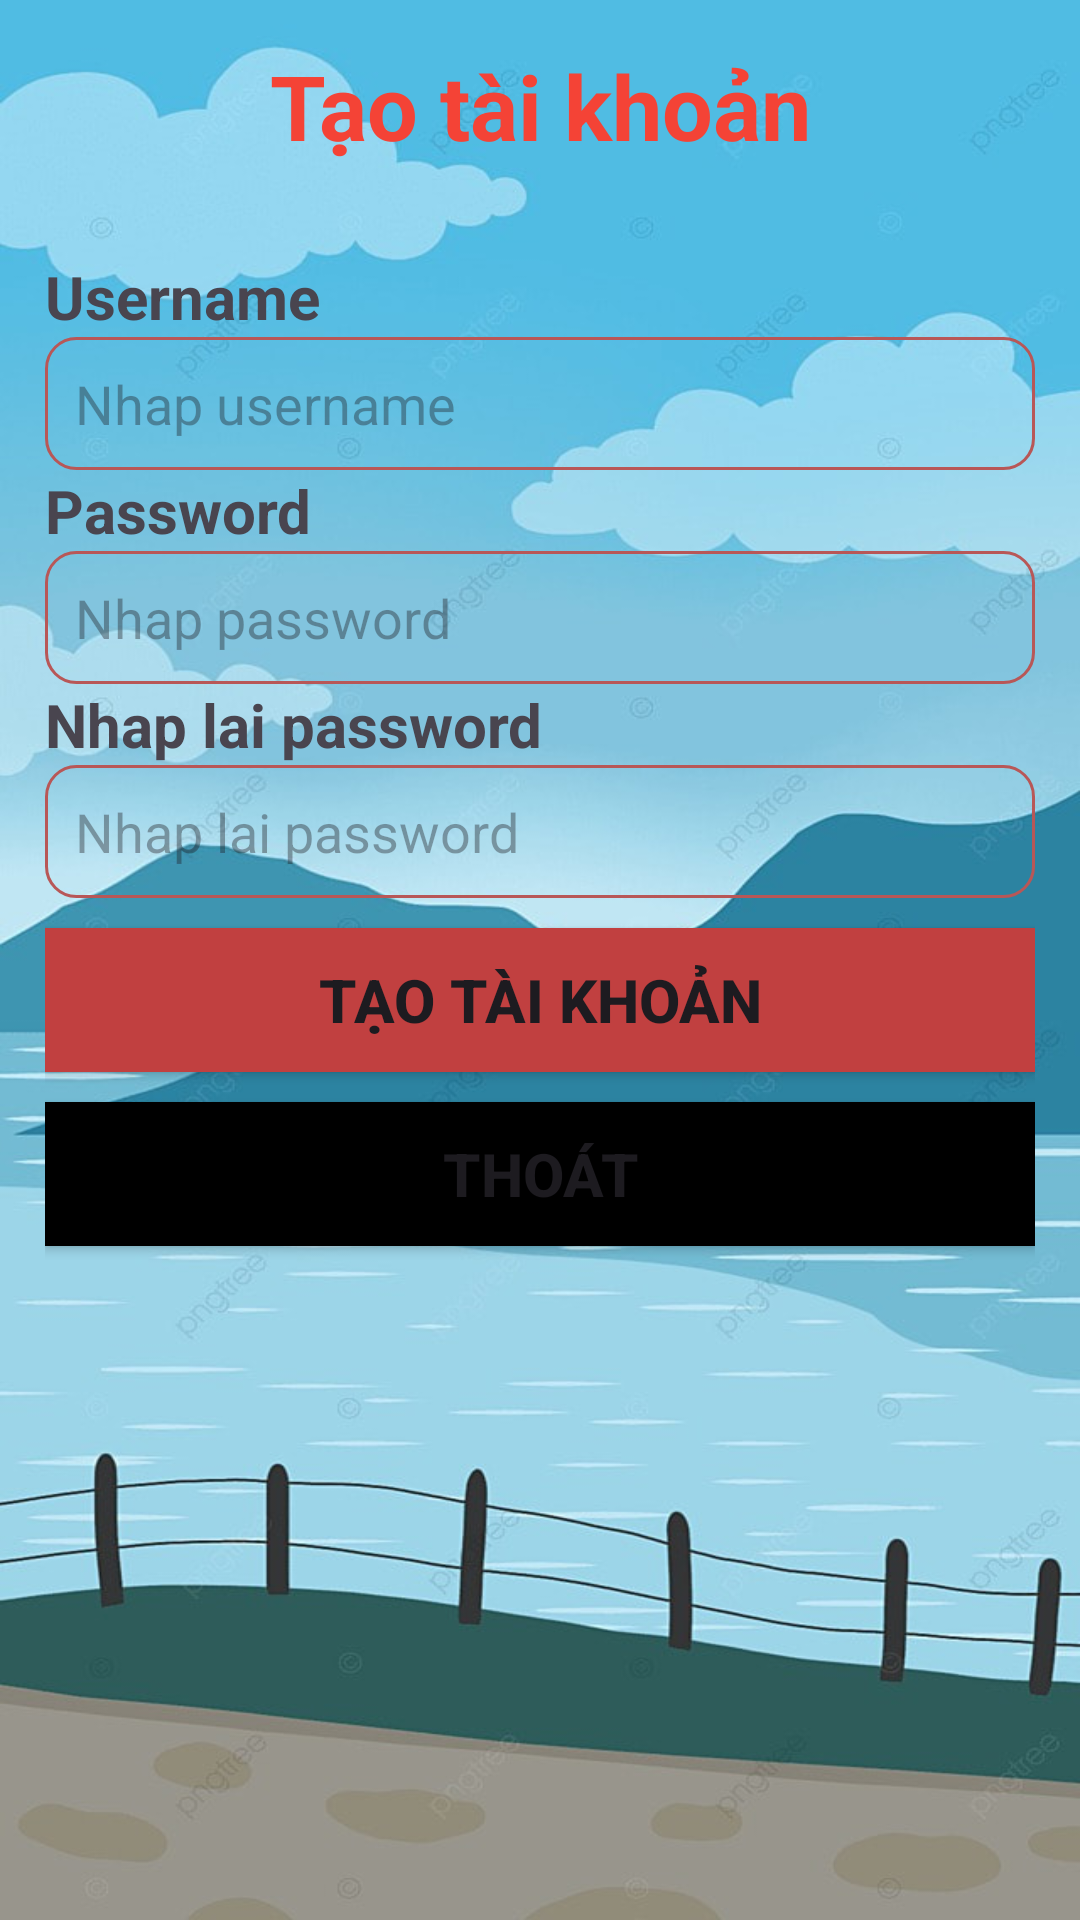

Android layout source for this screen:
<!-- AndroidManifest.xml: application theme Theme.PNLib -->
<!-- res/layout/activity_taotaikhoan.xml -->
<?xml version="1.0" encoding="utf-8"?>
<LinearLayout xmlns:android="http://schemas.android.com/apk/res/android"
    xmlns:app="http://schemas.android.com/apk/res-auto"
    xmlns:tools="http://schemas.android.com/tools"
    android:layout_width="match_parent"
    android:layout_height="match_parent"
    tools:context=".taotaikhoan"
    android:orientation="vertical"
    android:background="@drawable/ttk">
    <LinearLayout
        android:layout_width="match_parent"
        android:layout_height="match_parent"
        android:orientation="vertical"
        android:layout_margin="15dp">
       <TextView
           android:layout_width="match_parent"
           android:layout_height="wrap_content"
           android:text="Tạo tài khoản"
           android:textColor="#F44336"
           android:textSize="30dp"
           android:textStyle="bold"
           android:gravity="center"/>


        <TextView
            android:layout_marginTop="30dp"
            android:layout_gravity="left"
            android:layout_width="wrap_content"
            android:layout_height="wrap_content"
            android:text="Username"
            android:textSize="20dp"
            android:textStyle="bold"/>
        <EditText
            android:id="@+id/edtusername"
            android:layout_width="match_parent"
            android:layout_height="wrap_content"
            android:hint="Nhap username"
            android:background="@drawable/edittext"
            />
        <TextView
            android:layout_gravity="left"
            android:layout_width="wrap_content"
            android:layout_height="wrap_content"
            android:text="Password"
            android:textSize="20dp"
            android:textStyle="bold"/>

        <EditText
            android:id="@+id/edtpass"
            android:layout_width="match_parent"
            android:layout_height="wrap_content"
            android:hint="Nhap password"
            android:background="@drawable/edittext"
            />
        <TextView
            android:layout_gravity="left"
            android:layout_width="wrap_content"
            android:layout_height="wrap_content"
            android:text="Nhap lai password"
            android:textSize="20dp"
            android:textStyle="bold"/>
        <EditText
            android:id="@+id/edtnhaplai"
            android:layout_width="match_parent"
            android:layout_height="wrap_content"
            android:hint="Nhap lai password"
            android:background="@drawable/edittext"
            />

        <Button
            android:layout_marginTop="10dp"
            android:layout_width="match_parent"
            android:layout_height="wrap_content"
            android:text="Tạo tài khoản"
            android:textSize="20dp"
            android:textStyle="bold"
            android:id="@+id/btnregister"
            android:background="#C14040"/>
        <Button
            android:layout_marginTop="10dp"
            android:layout_width="match_parent"
            android:layout_height="wrap_content"
            android:text="Thoát"
            android:textSize="20dp"
            android:textStyle="bold"
            android:id="@+id/btngoback"
            android:background="@color/black"/>

    </LinearLayout>

</LinearLayout>
<!-- resources referenced by this layout -->
<resources>
  <!-- drawable edittext (drawable) -->
  <?xml version="1.0" encoding="utf-8"?>
  <shape xmlns:android="http://schemas.android.com/apk/res/android">
      <stroke
          android:width="1dp"
          android:color="#B85757"/>
      <padding android:bottom="10dp"
          android:left="10dp"
          android:right="10dp"
          android:top="10dp"/>
      <corners android:radius="10dp"/>
  
  
  </shape>
  <!-- drawable ttk: jpg bitmap (drawable, 74646 bytes) -->
  <style name="Theme.PNLib" parent="Base.Theme.PNLib" />
  <style name="Base.Theme.PNLib" parent="Theme.Material3.DayNight.NoActionBar">
          
          
      </style>
  <!-- not gathered from this repository: default colours our renderer supplied (Android Studio template values) -->
  <color name="black">#FF000000</color>
</resources>
